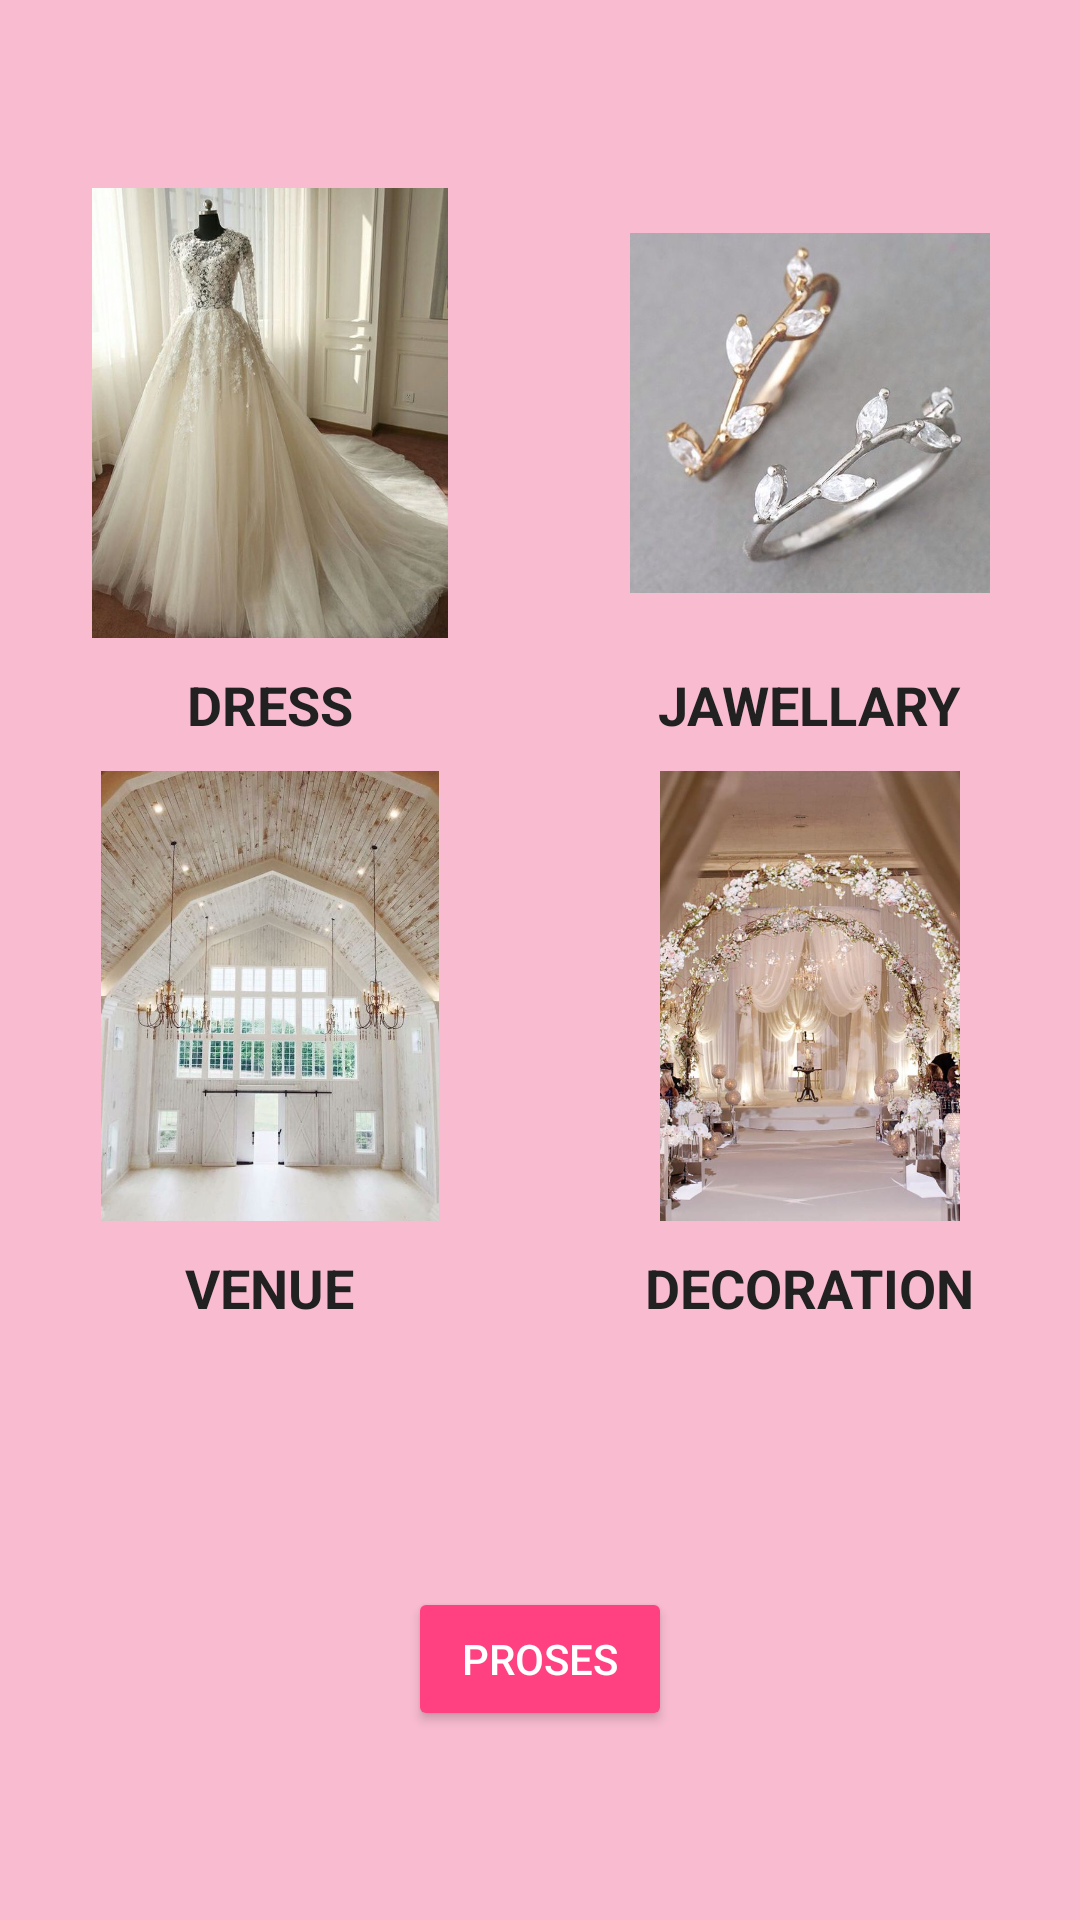

Produce the Android XML layout that renders to this screen, including the resource entries it uses.
<!-- AndroidManifest.xml: application theme AppTheme -->
<!-- res/layout/activity_budget_sub.xml -->
<?xml version="1.0" encoding="utf-8"?>
<RelativeLayout
    xmlns:android="http://schemas.android.com/apk/res/android"
    xmlns:tools="http://schemas.android.com/tools"
    android:layout_width="match_parent"
    android:layout_height="match_parent"
    tools:context="com.fai.wedding.MainActivity"
    android:background="@color/colorPrimaryLight"
    android:gravity="center">

    <LinearLayout
        android:layout_width="match_parent"
        android:layout_height="wrap_content"
        android:gravity="center"
        android:layout_centerInParent="true"
        android:orientation="horizontal">

        <LinearLayout
            android:layout_width="1dp"
            android:layout_height="wrap_content"
            android:layout_weight="1"
            android:orientation="vertical"
            android:gravity="center">

            <ImageView
                android:layout_width="match_parent"
                android:layout_height="150dp"
                android:layout_marginLeft="30dp"
                android:layout_marginRight="30dp"
                android:backgroundTint="@color/colorAccent"
                android:src="@drawable/dress"/>
            <TextView
                android:layout_width="wrap_content"
                android:layout_height="wrap_content"
                android:textStyle="bold"
                android:textColor="@color/colorPrimaryText"
                android:text="@string/dress"
                android:textSize="18sp"
                android:layout_margin="10dp"/>

            <ImageView
                android:layout_width="match_parent"
                android:layout_height="150dp"
                android:layout_marginLeft="30dp"
                android:layout_marginRight="30dp"
                android:backgroundTint="@color/colorAccent"
                android:src="@drawable/vanue"/>
            <TextView
                android:layout_width="wrap_content"
                android:layout_height="wrap_content"
                android:textStyle="bold"
                android:textColor="@color/colorPrimaryText"
                android:text="@string/venue"
                android:textSize="18sp"
                android:layout_margin="10dp"/>

        </LinearLayout>

        <LinearLayout
            android:layout_width="1dp"
            android:layout_height="wrap_content"
            android:layout_weight="1"
            android:orientation="vertical"
            android:gravity="center">

            <ImageView
                android:layout_width="match_parent"
                android:layout_height="150dp"
                android:layout_marginLeft="30dp"
                android:layout_marginRight="30dp"
                android:backgroundTint="@color/colorAccent"
                android:src="@drawable/jawellary"/>
            <TextView
                android:layout_width="wrap_content"
                android:layout_height="wrap_content"
                android:textStyle="bold"
                android:textColor="@color/colorPrimaryText"
                android:text="@string/jawellary"
                android:textSize="18sp"
                android:layout_margin="10dp"/>

            <ImageView
                android:layout_width="match_parent"
                android:layout_height="150dp"
                android:layout_marginLeft="30dp"
                android:layout_marginRight="30dp"
                android:backgroundTint="@color/colorAccent"
                android:src="@drawable/decoration"/>
            <TextView
                android:layout_width="wrap_content"
                android:layout_height="wrap_content"
                android:textStyle="bold"
                android:textColor="@color/colorPrimaryText"
                android:text="@string/decoration"
                android:textSize="18sp"
                android:layout_margin="10dp"/>

        </LinearLayout>

    </LinearLayout>

    <Button
        android:layout_width="wrap_content"
        android:layout_height="wrap_content"
        android:layout_alignParentBottom="true"
        android:layout_centerHorizontal="true"
        android:backgroundTint="@color/colorAccent"
        android:text="@string/proses"
        android:textColor="@color/colorTextOrIcon"/>

</RelativeLayout>
<!-- resources referenced by this layout -->
<resources>
  <color name="colorAccent">#FF4081</color>
  <color name="colorPrimaryLight">#F8BBD0</color>
  <color name="colorPrimaryText">#212121</color>
  <color name="colorTextOrIcon">#FFFFFF</color>
  <!-- drawable decoration: jpg bitmap (drawable, 80657 bytes) -->
  <!-- drawable dress: jpg bitmap (drawable, 38898 bytes) -->
  <!-- drawable jawellary: jpg bitmap (drawable, 29361 bytes) -->
  <!-- drawable vanue: jpg bitmap (drawable, 73779 bytes) -->
  <string name="decoration">DECORATION</string>
  <string name="dress">DRESS</string>
  <string name="jawellary">JAWELLARY</string>
  <string name="proses">PROSES</string>
  <string name="venue">VENUE</string>
  <style name="AppTheme" parent="Theme.AppCompat.Light.DarkActionBar">
          
          <item name="colorPrimary">@color/colorPrimary</item>
          <item name="colorPrimaryDark">@color/colorPrimaryDark</item>
          <item name="colorAccent">@color/colorAccent</item>
      </style>
  <color name="colorPrimary">#E91E63</color>
  <color name="colorPrimaryDark">#C2185B</color>
</resources>
